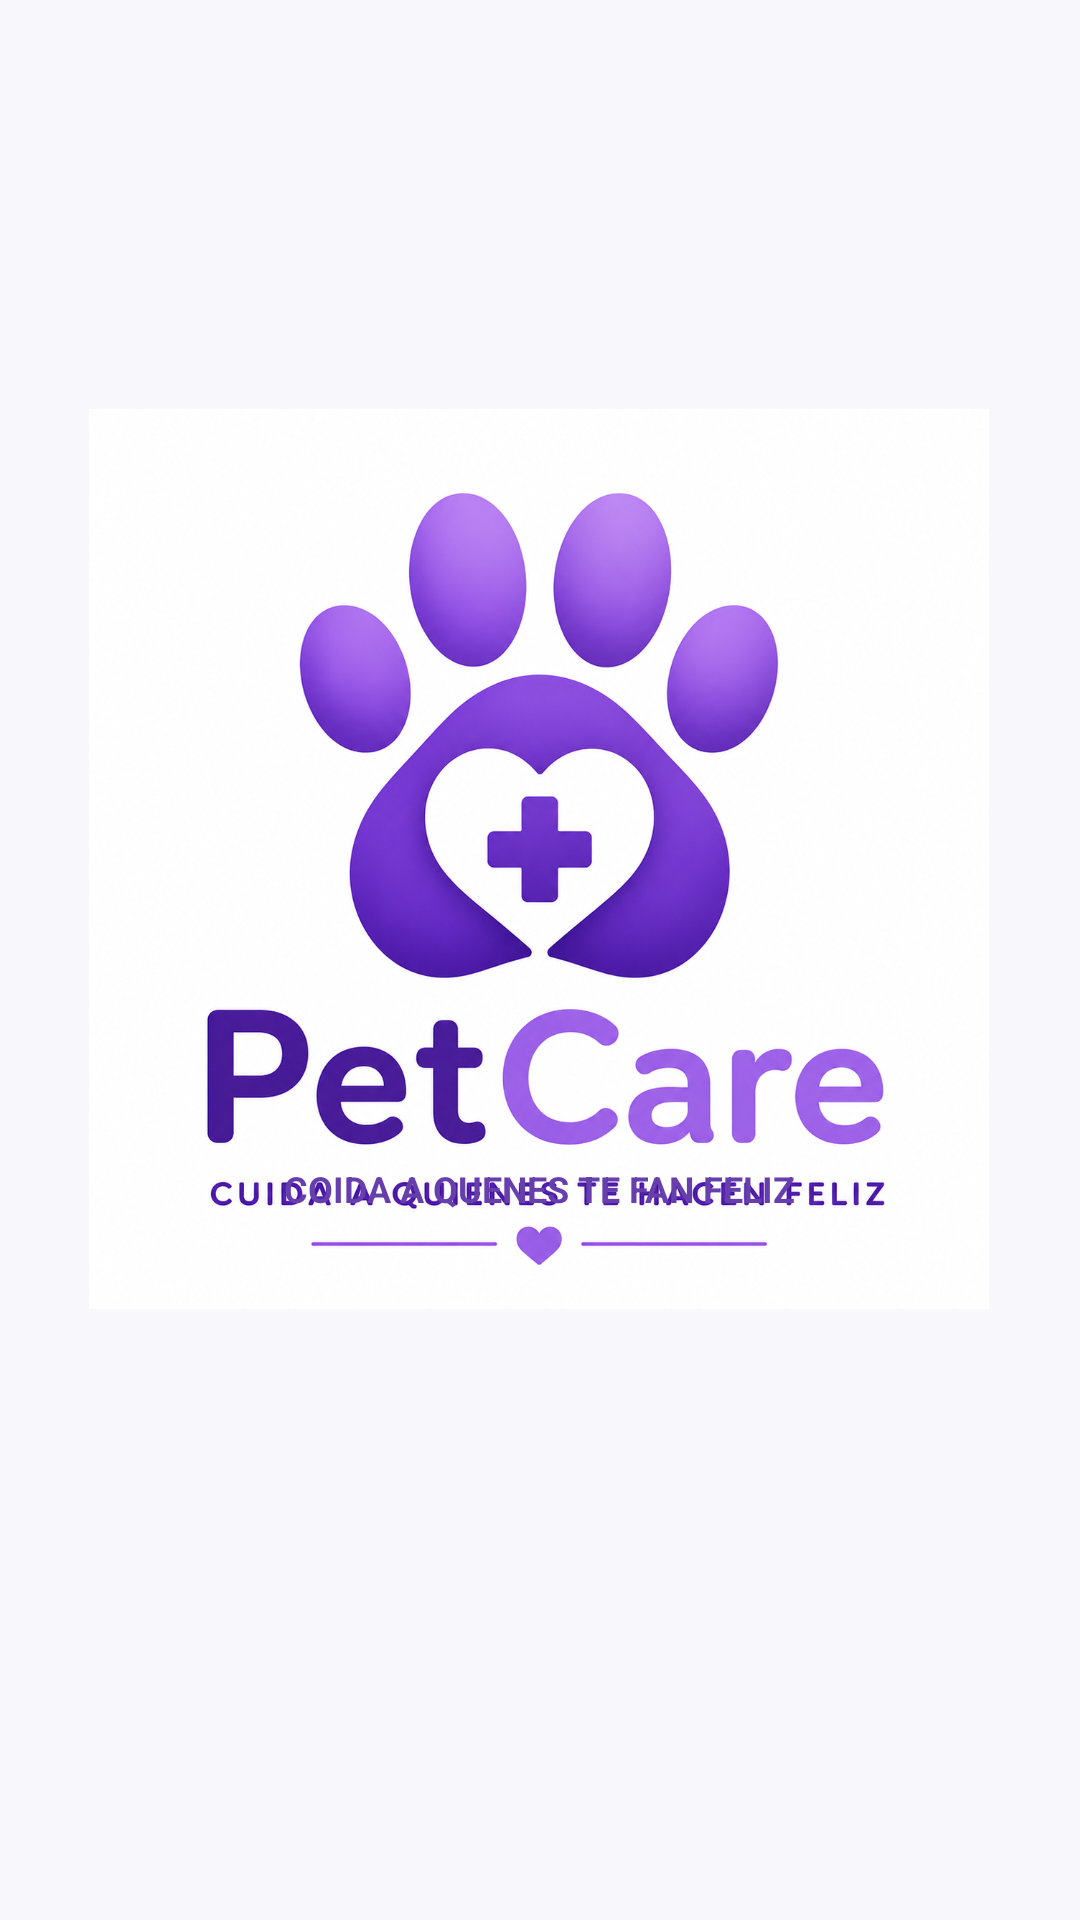

Produce the Android XML layout that renders to this screen, including the resource entries it uses.
<!-- AndroidManifest.xml: application theme Theme.PetCare -->
<!-- res/layout/activity_logo.xml -->
<?xml version="1.0" encoding="utf-8"?>
<androidx.constraintlayout.widget.ConstraintLayout
    xmlns:android="http://schemas.android.com/apk/res/android"
    xmlns:app="http://schemas.android.com/apk/res-auto"
    xmlns:tools="http://schemas.android.com/tools"
    android:layout_width="match_parent"
    android:layout_height="match_parent"
    android:background="#F8F8FC">

    <ImageView
        android:id="@+id/imgLogoSplash"
        android:layout_width="300dp"
        android:layout_height="300dp"
        android:adjustViewBounds="true"
        android:scaleType="fitCenter"
        android:src="@drawable/logo_petcare"

        app:layout_constraintBottom_toBottomOf="parent"
        app:layout_constraintEnd_toEndOf="parent"
        app:layout_constraintHorizontal_bias="0.495"
        app:layout_constraintStart_toStartOf="parent"
        app:layout_constraintTop_toTopOf="parent"
        app:layout_constraintVertical_bias="0.401" />

    <TextView
        android:id="@+id/TV3"
        android:layout_width="wrap_content"
        android:layout_height="wrap_content"
        android:layout_marginBottom="32dp"
        android:text="COIDA A QUENES TE FAN FELIZ"
        android:textAlignment="center"
        android:textColor="#673FAD"
        android:textSize="12sp"
        android:textStyle="bold"
        app:layout_constraintBottom_toBottomOf="@+id/imgLogoSplash"
        app:layout_constraintEnd_toEndOf="@+id/imgLogoSplash"
        app:layout_constraintStart_toStartOf="@+id/imgLogoSplash" />

</androidx.constraintlayout.widget.ConstraintLayout>
<!-- resources referenced by this layout -->
<resources>
  <!-- drawable logo_petcare: png bitmap (drawable, 951859 bytes) -->
  <style name="Theme.PetCare" parent="Base.Theme.PetCare" />
  <style name="Base.Theme.PetCare" parent="Theme.Material3.DayNight.NoActionBar">
          
          
      </style>
</resources>
